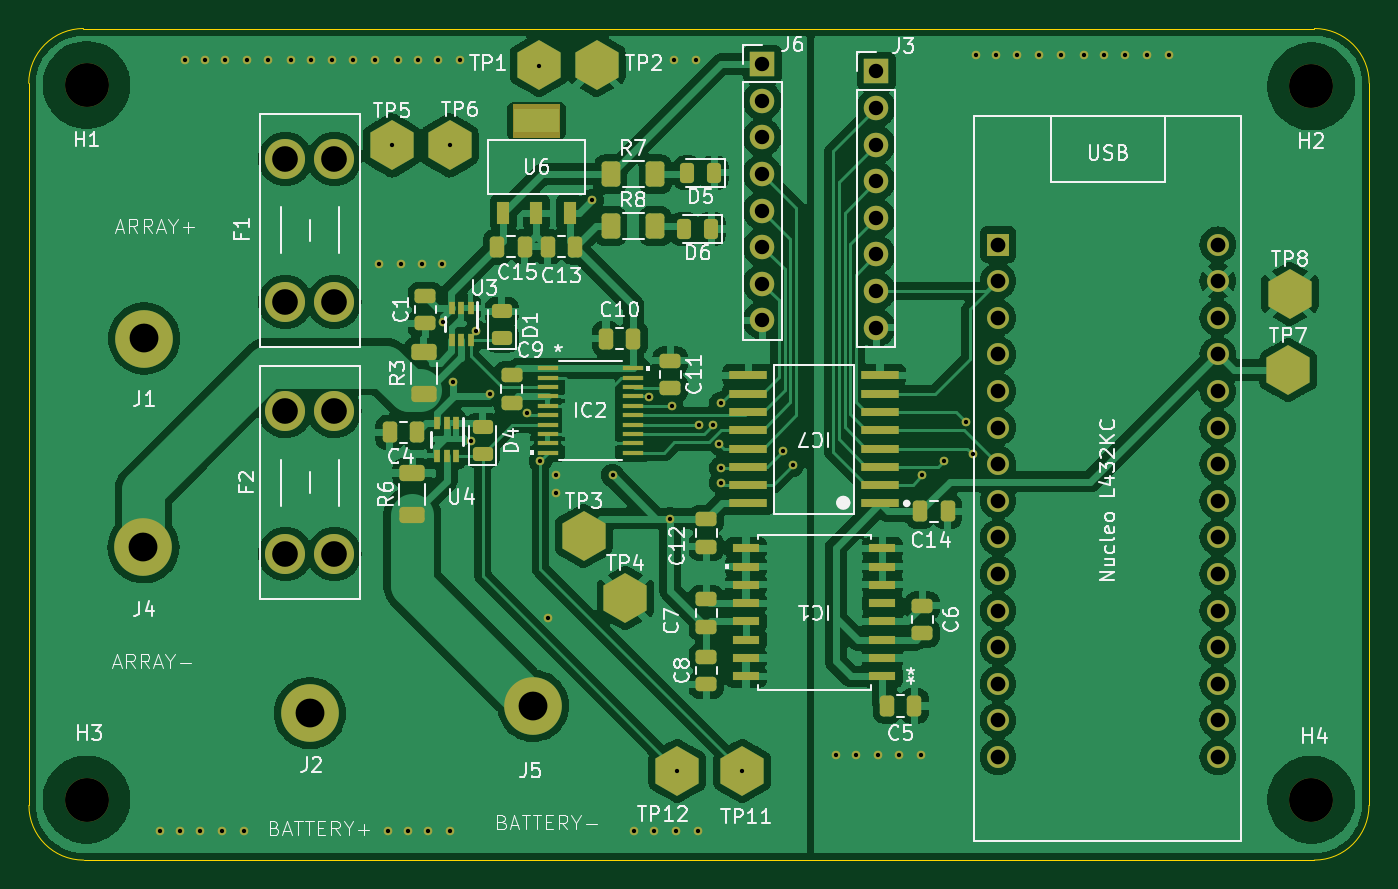
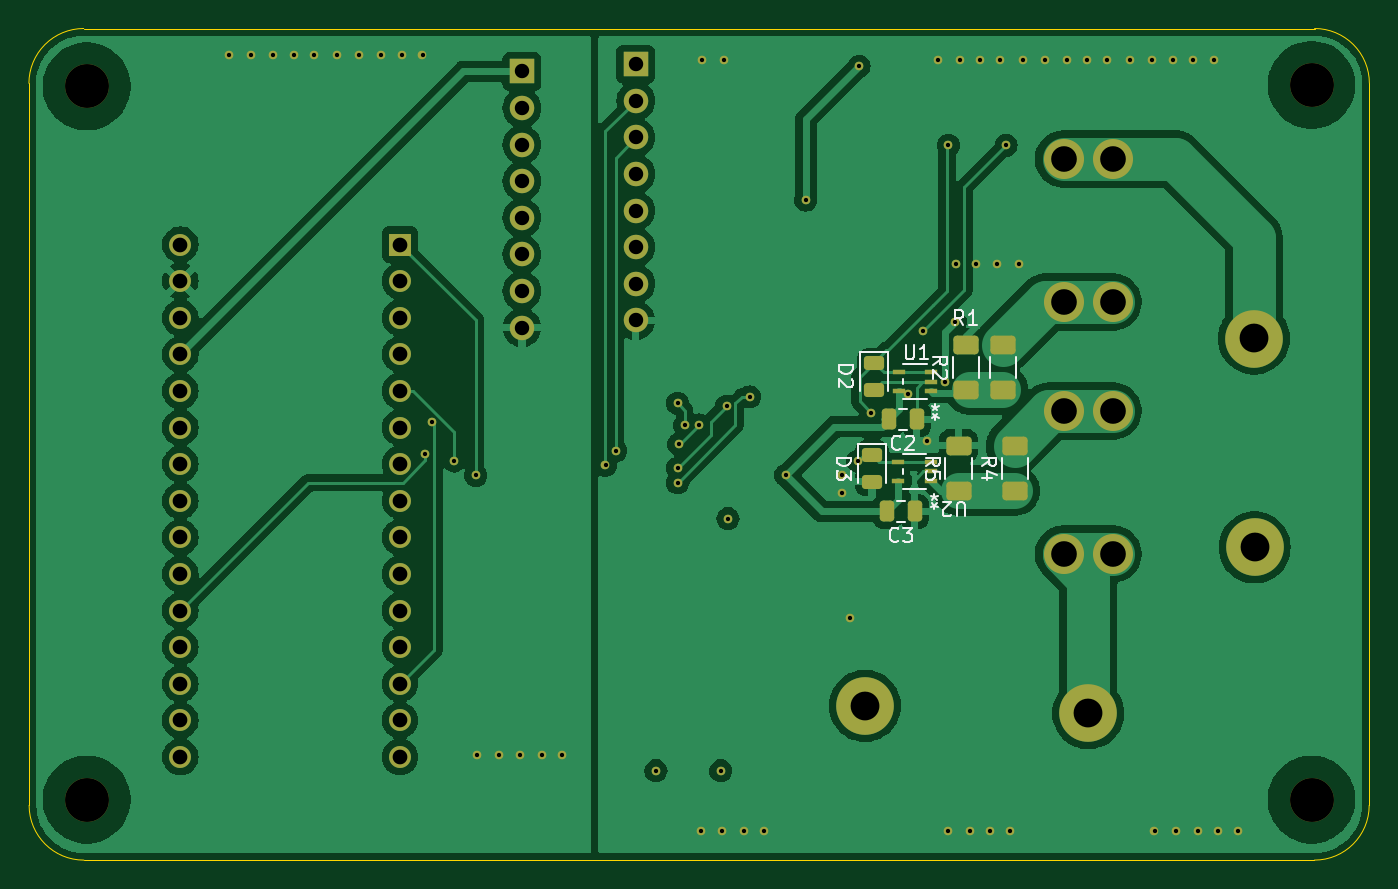
Circuit board: 11 layer files. Board 93.0 x 57.7 mm.
- bottom_copper: ADC_Board-B_Cu.gbr (126655 bytes)
- bottom_mask: ADC_Board-B_Mask.gbr (6252 bytes)
- paste: ADC_Board-B_Paste.gbr (2205 bytes)
- bottom_silk: ADC_Board-B_Silkscreen.gbr (13356 bytes)
- outline: ADC_Board-Edge_Cuts.gbr (992 bytes)
- top_copper: ADC_Board-F_Cu.gbr (226644 bytes)
- top_mask: ADC_Board-F_Mask.gbr (10218 bytes)
- paste: ADC_Board-F_Paste.gbr (5471 bytes)
- top_silk: ADC_Board-F_Silkscreen.gbr (79047 bytes)
- drill: ADC_Board-NPTH.drl (391 bytes)
- drill: ADC_Board-PTH.drl (2723 bytes)

=== bottom_copper: ADC_Board-B_Cu.gbr (126655 bytes, source omitted) ===
=== bottom_mask: ADC_Board-B_Mask.gbr ===
%TF.GenerationSoftware,KiCad,Pcbnew,8.0.5*%
%TF.CreationDate,2025-03-25T16:51:23-05:00*%
%TF.ProjectId,ADC_Board,4144435f-426f-4617-9264-2e6b69636164,rev?*%
%TF.SameCoordinates,Original*%
%TF.FileFunction,Soldermask,Bot*%
%TF.FilePolarity,Negative*%
%FSLAX46Y46*%
G04 Gerber Fmt 4.6, Leading zero omitted, Abs format (unit mm)*
G04 Created by KiCad (PCBNEW 8.0.5) date 2025-03-25 16:51:23*
%MOMM*%
%LPD*%
G01*
G04 APERTURE LIST*
G04 Aperture macros list*
%AMRoundRect*
0 Rectangle with rounded corners*
0 $1 Rounding radius*
0 $2 $3 $4 $5 $6 $7 $8 $9 X,Y pos of 4 corners*
0 Add a 4 corners polygon primitive as box body*
4,1,4,$2,$3,$4,$5,$6,$7,$8,$9,$2,$3,0*
0 Add four circle primitives for the rounded corners*
1,1,$1+$1,$2,$3*
1,1,$1+$1,$4,$5*
1,1,$1+$1,$6,$7*
1,1,$1+$1,$8,$9*
0 Add four rect primitives between the rounded corners*
20,1,$1+$1,$2,$3,$4,$5,0*
20,1,$1+$1,$4,$5,$6,$7,0*
20,1,$1+$1,$6,$7,$8,$9,0*
20,1,$1+$1,$8,$9,$2,$3,0*%
G04 Aperture macros list end*
%ADD10C,4.000000*%
%ADD11C,3.048000*%
%ADD12R,1.700000X1.700000*%
%ADD13O,1.700000X1.700000*%
%ADD14C,2.780000*%
%ADD15R,1.524000X1.524000*%
%ADD16C,1.524000*%
%ADD17RoundRect,0.250000X0.625000X-0.400000X0.625000X0.400000X-0.625000X0.400000X-0.625000X-0.400000X0*%
%ADD18R,0.850900X0.304800*%
%ADD19RoundRect,0.250000X-0.250000X-0.475000X0.250000X-0.475000X0.250000X0.475000X-0.250000X0.475000X0*%
%ADD20RoundRect,0.243750X-0.456250X0.243750X-0.456250X-0.243750X0.456250X-0.243750X0.456250X0.243750X0*%
%ADD21C,0.600000*%
G04 APERTURE END LIST*
D10*
%TO.C,J5*%
X181000000Y-95500000D03*
%TD*%
D11*
%TO.C,H1*%
X150000000Y-52400000D03*
%TD*%
D10*
%TO.C,J4*%
X153950000Y-84500000D03*
%TD*%
D12*
%TO.C,J6*%
X196900000Y-50960000D03*
D13*
X196900000Y-53500000D03*
X196900000Y-56040000D03*
X196900000Y-58580000D03*
X196900000Y-61120000D03*
X196900000Y-63660000D03*
X196900000Y-66200000D03*
X196900000Y-68740000D03*
%TD*%
D14*
%TO.C,F2*%
X163800000Y-84960000D03*
X167200000Y-84960000D03*
X163800000Y-75040000D03*
X167200000Y-75040000D03*
%TD*%
%TO.C,F1*%
X167200000Y-57540000D03*
X163800000Y-57540000D03*
X167200000Y-67460000D03*
X163800000Y-67460000D03*
%TD*%
D11*
%TO.C,H3*%
X150000000Y-102000000D03*
%TD*%
D10*
%TO.C,J1*%
X154000000Y-70000000D03*
%TD*%
%TO.C,J2*%
X165500000Y-96000000D03*
%TD*%
D15*
%TO.C,U5*%
X213260000Y-63480000D03*
D16*
X213260000Y-66020000D03*
X213260000Y-68560000D03*
X213260000Y-71100000D03*
X213260000Y-73640000D03*
X213260000Y-76180000D03*
X213260000Y-78720000D03*
X213260000Y-81260000D03*
X213260000Y-83800000D03*
X213260000Y-86340000D03*
X213260000Y-88880000D03*
X213260000Y-91420000D03*
X213260000Y-93960000D03*
X213260000Y-96500000D03*
X213260000Y-99040000D03*
X228500000Y-99040000D03*
X228500000Y-96500000D03*
X228500000Y-93960000D03*
X228500000Y-91420000D03*
X228500000Y-88880000D03*
X228500000Y-86340000D03*
X228500000Y-83800000D03*
X228500000Y-81260000D03*
X228500000Y-78720000D03*
X228500000Y-76180000D03*
X228500000Y-73640000D03*
X228500000Y-71100000D03*
X228500000Y-68560000D03*
X228500000Y-66020000D03*
X228500000Y-63480000D03*
%TD*%
D11*
%TO.C,H2*%
X235000000Y-52500000D03*
%TD*%
D12*
%TO.C,J3*%
X204800000Y-51460000D03*
D13*
X204800000Y-54000000D03*
X204800000Y-56540000D03*
X204800000Y-59080000D03*
X204800000Y-61620000D03*
X204800000Y-64160000D03*
X204800000Y-66700000D03*
X204800000Y-69240000D03*
%TD*%
D11*
%TO.C,H4*%
X235000000Y-102000000D03*
%TD*%
D17*
%TO.C,R4*%
X170600000Y-80550000D03*
X170600000Y-77450000D03*
%TD*%
D18*
%TO.C,U2*%
X176424450Y-79864886D03*
X176424450Y-79214900D03*
X176424450Y-78564914D03*
X178672350Y-78564901D03*
X178672350Y-79864899D03*
%TD*%
D17*
%TO.C,R1*%
X171400000Y-73550000D03*
X171400000Y-70450000D03*
%TD*%
D19*
%TO.C,C2*%
X177414100Y-75611700D03*
X179314100Y-75611700D03*
%TD*%
%TO.C,C3*%
X177550000Y-82000000D03*
X179450000Y-82000000D03*
%TD*%
D18*
%TO.C,U1*%
X176376050Y-73649986D03*
X176376050Y-73000000D03*
X176376050Y-72350014D03*
X178623950Y-72350001D03*
X178623950Y-73649999D03*
%TD*%
D20*
%TO.C,D2*%
X180364100Y-71674200D03*
X180364100Y-73549200D03*
%TD*%
D17*
%TO.C,R2*%
X174000000Y-73550000D03*
X174000000Y-70450000D03*
%TD*%
D20*
%TO.C,D3*%
X180500000Y-78062500D03*
X180500000Y-79937500D03*
%TD*%
D17*
%TO.C,R5*%
X174500000Y-80550000D03*
X174500000Y-77450000D03*
%TD*%
D21*
X175900000Y-50700000D03*
X165600000Y-50700000D03*
X171800000Y-64800000D03*
X155100000Y-104200000D03*
X173700000Y-104200000D03*
X167000000Y-50700000D03*
X170900000Y-104200000D03*
X171600000Y-50700000D03*
X174400000Y-50700000D03*
X174700000Y-64800000D03*
X189400000Y-104200000D03*
X190800000Y-50700000D03*
X192300000Y-50700000D03*
X173300000Y-64800000D03*
X170300000Y-64800000D03*
X182000000Y-89400000D03*
X172300000Y-104200000D03*
X159400000Y-104200000D03*
X175200000Y-104200000D03*
X164200000Y-50700000D03*
X176700000Y-77100000D03*
X156800000Y-50700000D03*
X157900000Y-104200000D03*
X170000000Y-50700000D03*
X173000000Y-50700000D03*
X182600000Y-79500000D03*
X160900000Y-104200000D03*
X182600000Y-80700000D03*
X192400000Y-104200000D03*
X190900000Y-104200000D03*
X158200000Y-50700000D03*
X162600000Y-50700000D03*
X161100000Y-50700000D03*
X156500000Y-104200000D03*
X188000000Y-104200000D03*
X168500000Y-50700000D03*
X159600000Y-50700000D03*
X190500000Y-82500000D03*
X175450598Y-73000000D03*
X186500000Y-79500000D03*
X178014100Y-73840521D03*
X174725000Y-68842731D03*
X217600000Y-50300000D03*
X223600000Y-50300000D03*
X203400000Y-98900000D03*
X211700000Y-50300000D03*
X222100000Y-50300000D03*
X225100000Y-50300000D03*
X214600000Y-50300000D03*
X202000000Y-98900000D03*
X204900000Y-98900000D03*
X207900000Y-98900000D03*
X216100000Y-50300000D03*
X219200000Y-50300000D03*
X220600000Y-50300000D03*
X206400000Y-98900000D03*
X213100000Y-50300000D03*
X185100000Y-60400000D03*
X181400000Y-51100000D03*
X177000000Y-69500000D03*
X171200000Y-56600000D03*
X180584009Y-75138518D03*
X175200000Y-56600000D03*
X181500000Y-78500000D03*
X195500000Y-100000000D03*
X191000000Y-100000000D03*
X193500000Y-76000000D03*
X194000000Y-74500000D03*
X190600000Y-74700000D03*
X194000000Y-79000000D03*
X198300000Y-77800000D03*
X192500000Y-76000000D03*
X193924265Y-77324265D03*
X189000000Y-74050000D03*
X199000000Y-78800000D03*
X194000000Y-80000000D03*
X209500000Y-78500000D03*
X211500000Y-78000000D03*
X211056129Y-75784345D03*
X208000000Y-79505000D03*
M02*

=== paste: ADC_Board-B_Paste.gbr (2205 bytes, source withheld) ===
=== bottom_silk: ADC_Board-B_Silkscreen.gbr (13356 bytes, source omitted) ===
=== outline: ADC_Board-Edge_Cuts.gbr ===
%TF.GenerationSoftware,KiCad,Pcbnew,8.0.5*%
%TF.CreationDate,2025-03-25T16:51:23-05:00*%
%TF.ProjectId,ADC_Board,4144435f-426f-4617-9264-2e6b69636164,rev?*%
%TF.SameCoordinates,Original*%
%TF.FileFunction,Profile,NP*%
%FSLAX46Y46*%
G04 Gerber Fmt 4.6, Leading zero omitted, Abs format (unit mm)*
G04 Created by KiCad (PCBNEW 8.0.5) date 2025-03-25 16:51:23*
%MOMM*%
%LPD*%
G01*
G04 APERTURE LIST*
%TA.AperFunction,Profile*%
%ADD10C,0.050000*%
%TD*%
G04 APERTURE END LIST*
D10*
X149800000Y-106200000D02*
G75*
G02*
X146000000Y-102400000I0J3800000D01*
G01*
X145987006Y-52287006D02*
G75*
G02*
X149787006Y-48487006I3799994J6D01*
G01*
X149787006Y-48487006D02*
X235212994Y-48487006D01*
X239000000Y-102400000D02*
X239012994Y-52287006D01*
X235212994Y-48487006D02*
G75*
G02*
X239012994Y-52287006I6J-3799994D01*
G01*
X145987006Y-52287006D02*
X146000000Y-102400000D01*
X239000000Y-102400000D02*
G75*
G02*
X235200000Y-106200000I-3800000J0D01*
G01*
X235200000Y-106200000D02*
X149800000Y-106200000D01*
M02*

=== top_copper: ADC_Board-F_Cu.gbr (226644 bytes, source omitted) ===
=== top_mask: ADC_Board-F_Mask.gbr (10218 bytes, source omitted) ===
=== paste: ADC_Board-F_Paste.gbr ===
%TF.GenerationSoftware,KiCad,Pcbnew,8.0.5*%
%TF.CreationDate,2025-03-25T16:51:23-05:00*%
%TF.ProjectId,ADC_Board,4144435f-426f-4617-9264-2e6b69636164,rev?*%
%TF.SameCoordinates,Original*%
%TF.FileFunction,Paste,Top*%
%TF.FilePolarity,Positive*%
%FSLAX46Y46*%
G04 Gerber Fmt 4.6, Leading zero omitted, Abs format (unit mm)*
G04 Created by KiCad (PCBNEW 8.0.5) date 2025-03-25 16:51:23*
%MOMM*%
%LPD*%
G01*
G04 APERTURE LIST*
G04 Aperture macros list*
%AMRoundRect*
0 Rectangle with rounded corners*
0 $1 Rounding radius*
0 $2 $3 $4 $5 $6 $7 $8 $9 X,Y pos of 4 corners*
0 Add a 4 corners polygon primitive as box body*
4,1,4,$2,$3,$4,$5,$6,$7,$8,$9,$2,$3,0*
0 Add four circle primitives for the rounded corners*
1,1,$1+$1,$2,$3*
1,1,$1+$1,$4,$5*
1,1,$1+$1,$6,$7*
1,1,$1+$1,$8,$9*
0 Add four rect primitives between the rounded corners*
20,1,$1+$1,$2,$3,$4,$5,0*
20,1,$1+$1,$4,$5,$6,$7,0*
20,1,$1+$1,$6,$7,$8,$9,0*
20,1,$1+$1,$8,$9,$2,$3,0*%
G04 Aperture macros list end*
%ADD10C,0.000000*%
%ADD11R,0.838200X1.600200*%
%ADD12RoundRect,0.250000X0.475000X-0.250000X0.475000X0.250000X-0.475000X0.250000X-0.475000X-0.250000X0*%
%ADD13RoundRect,0.243750X0.243750X0.456250X-0.243750X0.456250X-0.243750X-0.456250X0.243750X-0.456250X0*%
%ADD14RoundRect,0.250000X-0.475000X0.250000X-0.475000X-0.250000X0.475000X-0.250000X0.475000X0.250000X0*%
%ADD15RoundRect,0.250000X0.625000X-0.312500X0.625000X0.312500X-0.625000X0.312500X-0.625000X-0.312500X0*%
%ADD16R,1.409700X0.355600*%
%ADD17R,0.399999X0.850001*%
%ADD18R,1.879600X0.558800*%
%ADD19RoundRect,0.250000X-0.250000X-0.475000X0.250000X-0.475000X0.250000X0.475000X-0.250000X0.475000X0*%
%ADD20RoundRect,0.250000X-0.400000X-0.625000X0.400000X-0.625000X0.400000X0.625000X-0.400000X0.625000X0*%
%ADD21RoundRect,0.250000X0.250000X0.475000X-0.250000X0.475000X-0.250000X-0.475000X0.250000X-0.475000X0*%
%ADD22RoundRect,0.243750X0.456250X-0.243750X0.456250X0.243750X-0.456250X0.243750X-0.456250X-0.243750X0*%
%ADD23R,2.602784X0.622132*%
G04 APERTURE END LIST*
D10*
%TO.C,U6*%
G36*
X182799600Y-55699700D02*
G01*
X179650000Y-55699700D01*
X179650000Y-54099500D01*
X182799600Y-54099500D01*
X182799600Y-55699700D01*
G37*
%TD*%
D11*
%TO.C,U6*%
X178924800Y-61300400D03*
X181224800Y-61300400D03*
X183524800Y-61300400D03*
%TD*%
D12*
%TO.C,C1*%
X173500000Y-68950000D03*
X173500000Y-67050000D03*
%TD*%
D13*
%TO.C,D6*%
X193362300Y-62400000D03*
X191487300Y-62400000D03*
%TD*%
D14*
%TO.C,C9*%
X179500000Y-72550000D03*
X179500000Y-74450000D03*
%TD*%
D15*
%TO.C,R6*%
X172600000Y-82262500D03*
X172600000Y-79337500D03*
%TD*%
D16*
%TO.C,IC2*%
X181994500Y-72075000D03*
X181994500Y-72725001D03*
X181994500Y-73374999D03*
X181994500Y-74025001D03*
X181994500Y-74674999D03*
X181994500Y-75324998D03*
X181994500Y-75974999D03*
X181994500Y-76624998D03*
X181994500Y-77274999D03*
X181994500Y-77924998D03*
X187900000Y-77925000D03*
X187900000Y-77275002D03*
X187900000Y-76625001D03*
X187900000Y-75975002D03*
X187900000Y-75325001D03*
X187900000Y-74675002D03*
X187900000Y-74025001D03*
X187900000Y-73375002D03*
X187900000Y-72725001D03*
X187900000Y-72075002D03*
%TD*%
D17*
%TO.C,U3*%
X176650001Y-67875001D03*
X176000000Y-67875001D03*
X175350001Y-67875001D03*
X175350001Y-70125002D03*
X176000000Y-70125002D03*
X176650001Y-70125002D03*
%TD*%
D13*
%TO.C,D5*%
X193562300Y-58500000D03*
X191687300Y-58500000D03*
%TD*%
D12*
%TO.C,C6*%
X208000000Y-90450000D03*
X208000000Y-88550000D03*
%TD*%
D14*
%TO.C,C12*%
X193000000Y-82550000D03*
X193000000Y-84450000D03*
%TD*%
D12*
%TO.C,C8*%
X193000000Y-94000000D03*
X193000000Y-92100000D03*
%TD*%
D18*
%TO.C,IC1*%
X205237100Y-93445000D03*
X205237100Y-92175000D03*
X205237100Y-90905000D03*
X205237100Y-89635000D03*
X205237100Y-88365000D03*
X205237100Y-87095000D03*
X205237100Y-85825000D03*
X205237100Y-84555000D03*
X195762900Y-84555000D03*
X195762900Y-85825000D03*
X195762900Y-87095000D03*
X195762900Y-88365000D03*
X195762900Y-89635000D03*
X195762900Y-90905000D03*
X195762900Y-92175000D03*
X195762900Y-93445000D03*
%TD*%
D19*
%TO.C,C15*%
X178509300Y-63638900D03*
X180409300Y-63638900D03*
%TD*%
D14*
%TO.C,C7*%
X193000000Y-88100000D03*
X193000000Y-90000000D03*
%TD*%
D20*
%TO.C,R8*%
X186374800Y-62200000D03*
X189474800Y-62200000D03*
%TD*%
%TO.C,R7*%
X186374800Y-58600000D03*
X189474800Y-58600000D03*
%TD*%
D21*
%TO.C,C13*%
X183909300Y-63638900D03*
X182009300Y-63638900D03*
%TD*%
%TO.C,C10*%
X187950000Y-70000000D03*
X186050000Y-70000000D03*
%TD*%
D17*
%TO.C,U4*%
X175650001Y-75875001D03*
X175000000Y-75875001D03*
X174350001Y-75875001D03*
X174350001Y-78125002D03*
X175000000Y-78125002D03*
X175650001Y-78125002D03*
%TD*%
D21*
%TO.C,C5*%
X207450000Y-95500000D03*
X205550000Y-95500000D03*
%TD*%
D22*
%TO.C,D1*%
X178820002Y-69992499D03*
X178820002Y-68117499D03*
%TD*%
D19*
%TO.C,C14*%
X207850000Y-82000000D03*
X209750000Y-82000000D03*
%TD*%
%TO.C,C4*%
X171050000Y-76500000D03*
X172950000Y-76500000D03*
%TD*%
D23*
%TO.C,IC7*%
X205065495Y-81445000D03*
X205065495Y-80175000D03*
X205065495Y-78905000D03*
X205065495Y-77635000D03*
X205065495Y-76365000D03*
X205065495Y-75095000D03*
X205065495Y-73825000D03*
X205065495Y-72555000D03*
X195934502Y-72555000D03*
X195934502Y-73825000D03*
X195934502Y-75095000D03*
X195934502Y-76365000D03*
X195934502Y-77635000D03*
X195934502Y-78905000D03*
X195934502Y-80175000D03*
X195934502Y-81445000D03*
%TD*%
D22*
%TO.C,D4*%
X177485004Y-78019999D03*
X177485004Y-76144999D03*
%TD*%
D15*
%TO.C,R3*%
X173400000Y-73862500D03*
X173400000Y-70937500D03*
%TD*%
D14*
%TO.C,C11*%
X190500000Y-71550000D03*
X190500000Y-73450000D03*
%TD*%
M02*

=== top_silk: ADC_Board-F_Silkscreen.gbr (79047 bytes, source omitted) ===
=== drill: ADC_Board-NPTH.drl ===
M48
; DRILL file {KiCad 8.0.5} date 2025-03-25T16:51:28-0500
; FORMAT={-:-/ absolute / inch / decimal}
; #@! TF.CreationDate,2025-03-25T16:51:28-05:00
; #@! TF.GenerationSoftware,Kicad,Pcbnew,8.0.5
; #@! TF.FileFunction,NonPlated,1,2,NPTH
FMAT,2
INCH
; #@! TA.AperFunction,NonPlated,NPTH,ComponentDrill
T1C0.1200
%
G90
G05
T1
X5.9055Y-2.063
X5.9055Y-4.0157
X9.252Y-2.0669
X9.252Y-4.0157
M30

=== drill: ADC_Board-PTH.drl ===
M48
; DRILL file {KiCad 8.0.5} date 2025-03-25T16:51:28-0500
; FORMAT={-:-/ absolute / inch / decimal}
; #@! TF.CreationDate,2025-03-25T16:51:28-05:00
; #@! TF.GenerationSoftware,Kicad,Pcbnew,8.0.5
; #@! TF.FileFunction,Plated,1,2,PTH
FMAT,2
INCH
; #@! TA.AperFunction,Plated,PTH,ViaDrill
T1C0.0118
; #@! TA.AperFunction,Plated,PTH,ComponentDrill
T2C0.0394
; #@! TA.AperFunction,Plated,PTH,ComponentDrill
T3C0.0402
; #@! TA.AperFunction,Plated,PTH,ComponentDrill
T4C0.0701
; #@! TA.AperFunction,Plated,PTH,ComponentDrill
T5C0.0787
%
G90
G05
T1
X6.1063Y-4.1024
X6.1614Y-4.1024
X6.1732Y-1.9961
X6.2165Y-4.1024
X6.2283Y-1.9961
X6.2756Y-4.1024
X6.2835Y-1.9961
X6.3346Y-4.1024
X6.3425Y-1.9961
X6.4016Y-1.9961
X6.4646Y-1.9961
X6.5197Y-1.9961
X6.5748Y-1.9961
X6.6339Y-1.9961
X6.6929Y-1.9961
X6.7047Y-2.5512
X6.7283Y-4.1024
X6.7402Y-2.2283
X6.7559Y-1.9961
X6.7638Y-2.5512
X6.7835Y-4.1024
X6.811Y-1.9961
X6.8228Y-2.5512
X6.8386Y-4.1024
X6.8661Y-1.9961
X6.878Y-2.5512
X6.8789Y-2.7103
X6.8976Y-2.2283
X6.8976Y-4.1024
X6.9075Y-2.874
X6.9252Y-1.9961
X6.9567Y-3.0354
X6.9685Y-2.7362
X7.0084Y-2.9071
X7.1096Y-2.9582
X7.1417Y-2.0118
X7.1457Y-3.0906
X7.1654Y-3.5197
X7.189Y-3.1299
X7.189Y-3.1772
X7.2874Y-2.378
X7.3425Y-3.1299
X7.4016Y-4.1024
X7.4409Y-2.9154
X7.4567Y-4.1024
X7.5Y-3.248
X7.5039Y-2.9409
X7.5118Y-1.9961
X7.5157Y-4.1024
X7.5197Y-3.937
X7.5709Y-1.9961
X7.5748Y-4.1024
X7.5787Y-2.9921
X7.6181Y-2.9921
X7.6348Y-3.0443
X7.6378Y-2.9331
X7.6378Y-3.1102
X7.6378Y-3.1496
X7.6969Y-3.937
X7.8071Y-3.063
X7.8346Y-3.1024
X7.9528Y-3.8937
X8.0079Y-3.8937
X8.0669Y-3.8937
X8.126Y-3.8937
X8.185Y-3.8937
X8.189Y-3.1301
X8.248Y-3.0906
X8.3093Y-2.9836
X8.3268Y-3.0709
X8.3346Y-1.9803
X8.3898Y-1.9803
X8.4488Y-1.9803
X8.5079Y-1.9803
X8.5669Y-1.9803
X8.6299Y-1.9803
X8.685Y-1.9803
X8.7441Y-1.9803
X8.8031Y-1.9803
X8.8622Y-1.9803
T2
X7.752Y-2.0063
X7.752Y-2.1063
X7.752Y-2.2063
X7.752Y-2.3063
X7.752Y-2.4063
X7.752Y-2.5063
X7.752Y-2.6063
X7.752Y-2.7063
X8.063Y-2.026
X8.063Y-2.126
X8.063Y-2.226
X8.063Y-2.326
X8.063Y-2.426
X8.063Y-2.526
X8.063Y-2.626
X8.063Y-2.726
T3
X8.3961Y-2.4992
X8.3961Y-2.5992
X8.3961Y-2.6992
X8.3961Y-2.7992
X8.3961Y-2.8992
X8.3961Y-2.9992
X8.3961Y-3.0992
X8.3961Y-3.1992
X8.3961Y-3.2992
X8.3961Y-3.3992
X8.3961Y-3.4992
X8.3961Y-3.5992
X8.3961Y-3.6992
X8.3961Y-3.7992
X8.3961Y-3.8992
X8.9961Y-2.4992
X8.9961Y-2.5992
X8.9961Y-2.6992
X8.9961Y-2.7992
X8.9961Y-2.8992
X8.9961Y-2.9992
X8.9961Y-3.0992
X8.9961Y-3.1992
X8.9961Y-3.2992
X8.9961Y-3.3992
X8.9961Y-3.4992
X8.9961Y-3.5992
X8.9961Y-3.6992
X8.9961Y-3.7992
X8.9961Y-3.8992
T4
X6.4488Y-2.2654
X6.4488Y-2.6559
X6.4488Y-2.9543
X6.4488Y-3.3449
X6.5827Y-2.2654
X6.5827Y-2.6559
X6.5827Y-2.9543
X6.5827Y-3.3449
T5
X6.061Y-3.3268
X6.063Y-2.7559
X6.5157Y-3.7795
X7.126Y-3.7598
M30

